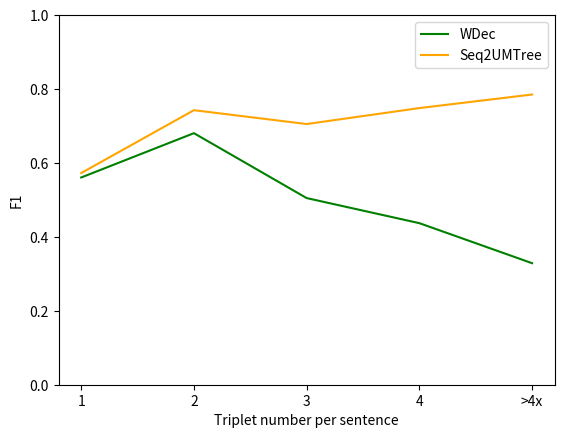

The script that saved this image:
import matplotlib.pyplot as plt

a = """
100%|███████████████████████████████████████████████████████████████| 25/25 [00:39<00:00,  1.41s/it]
precision: 0.5778, recall: 0.5677, fscore: 0.5727 ||
f1 =  0.572731932342393
100%|███████████████████████████████████████████████████████████████| 18/18 [00:40<00:00,  2.00s/it]
precision: 0.7631, recall: 0.7236, fscore: 0.7428 ||
f1 =  0.7428111509475398
100%|█████████████████████████████████████████████████████████████████| 6/6 [00:18<00:00,  2.98s/it]
precision: 0.7498, recall: 0.6658, fscore: 0.7053 ||
f1 =  0.7053002473948616
100%|█████████████████████████████████████████████████████████████████| 3/3 [00:09<00:00,  3.10s/it]
precision: 0.7992, recall: 0.7039, fscore: 0.7485 ||
f1 =  0.7484960666358226
100%|█████████████████████████████████████████████████████████████████| 4/4 [00:18<00:00,  4.28s/it]
precision: 0.8380, recall: 0.7386, fscore: 0.7852 ||
f1 =  0.7851783598789024
"""


wdec = [0.5607, 0.6806, 0.505, 0.4371, 0.3288]
seq2umtree = [0.5727, 0.7428, 0.7053, 0.7485, 0.7852]

# print(a.splitlines())
# result = []
# for line in a.splitlines():
#     if 'fscore' in line:
#         # print(line)
#         score = float(line[-10:-2])
#         result.append(score)
#         # print(score)
# print(result)
x = [1, 2, 3, 4, 5]
plt.plot(x, wdec, color='g', label='WDec')
plt.plot(x, seq2umtree, color='orange', label='Seq2UMTree')
# plt.plot(x, selection, color='blue',  label='Selection')

plt.xlabel('Triplet number per sentence')
plt.ylabel('F1')
plt.ylim(0, 1)
plt.xticks(range(1,6), ["1", "2", "3", "4", ">4x"])

plt.legend()
# plt.title('DuIE')
plt.show()
